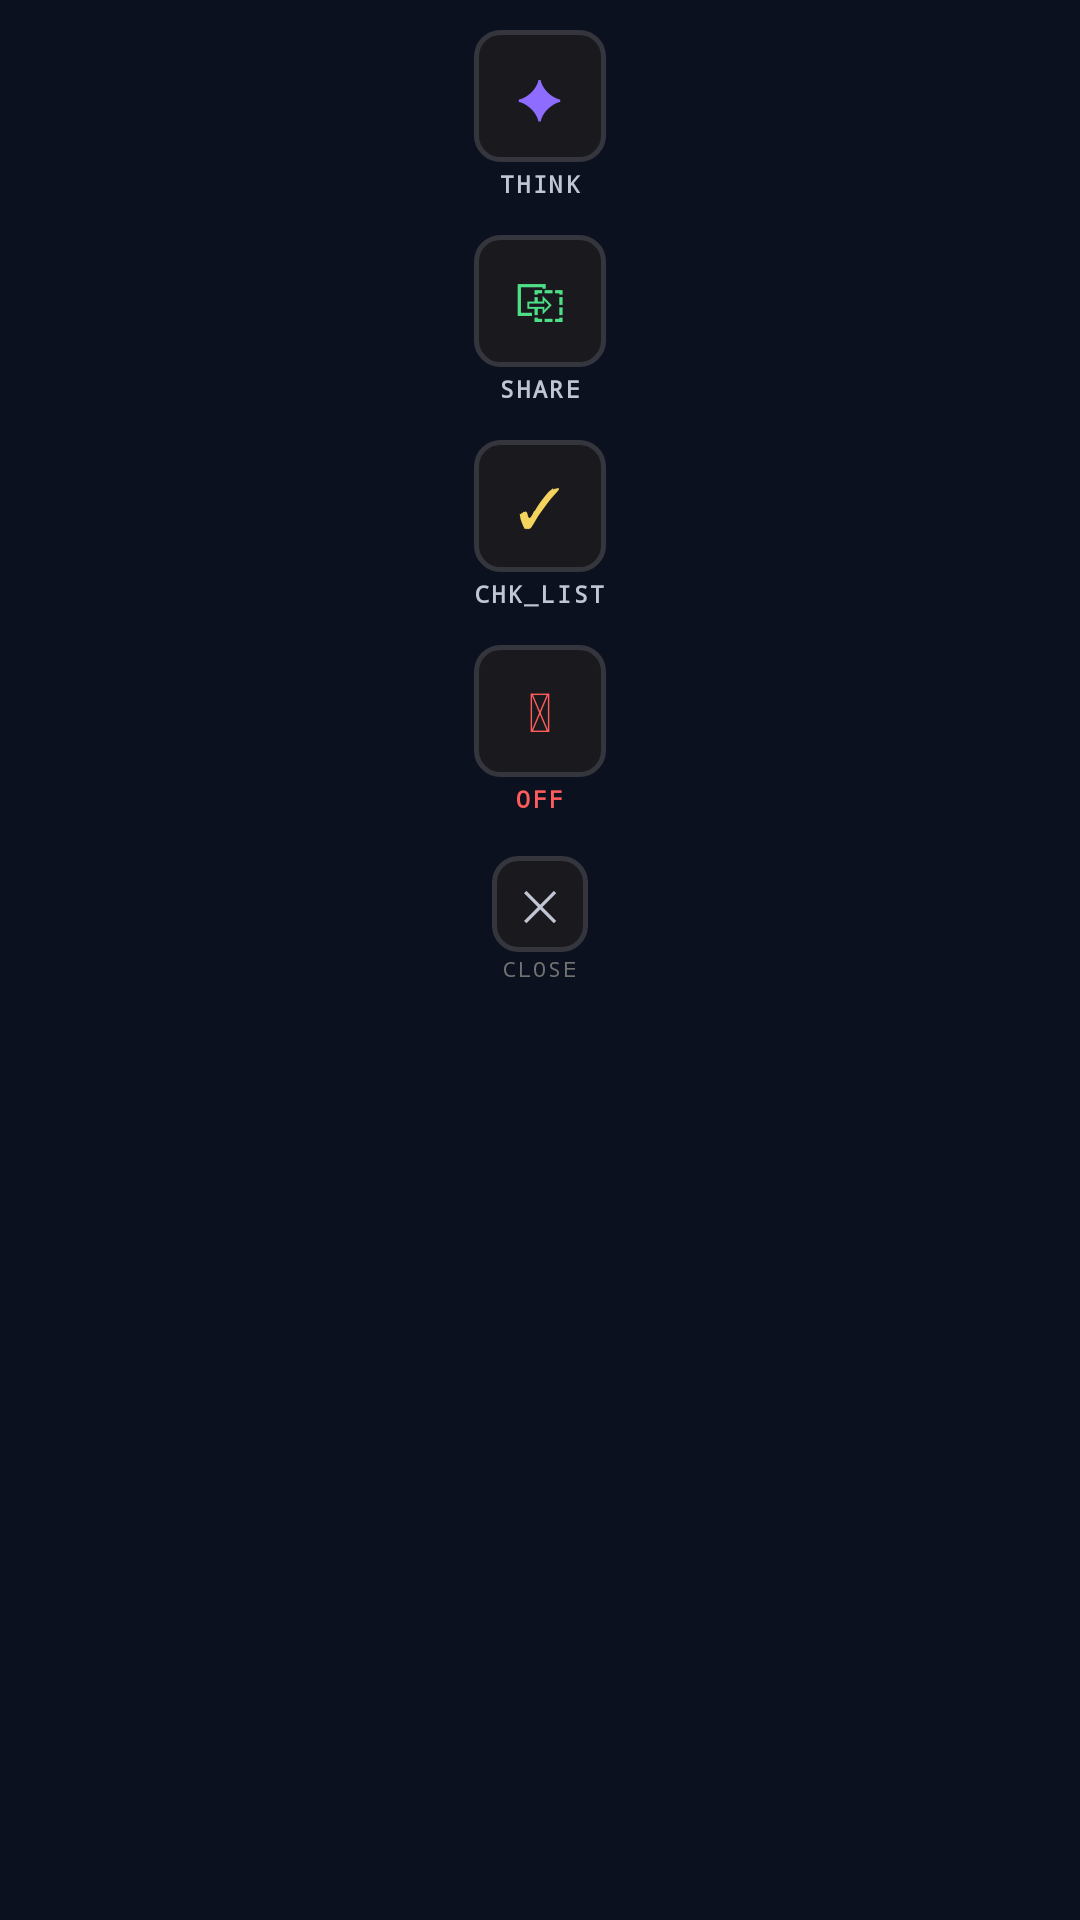

This screen was rendered from an Android layout file. Write that file and the resources it references.
<!-- AndroidManifest.xml: application theme Theme.V07 -->
<!-- res/layout/overlay_bubble_actions.xml -->
<?xml version="1.0" encoding="utf-8"?>
<LinearLayout xmlns:android="http://schemas.android.com/apk/res/android"
    android:id="@+id/bubble_actions_container"
    android:layout_width="wrap_content"
    android:layout_height="wrap_content"
    android:orientation="vertical"
    android:gravity="center_horizontal"
    android:padding="6dp">

    
    <LinearLayout
        android:id="@+id/ba_think"
        android:layout_width="wrap_content"
        android:layout_height="wrap_content"
        android:orientation="vertical"
        android:gravity="center"
        android:padding="4dp"
        android:clickable="true"
        android:focusable="true">
        <FrameLayout
            android:layout_width="44dp"
            android:layout_height="44dp"
            android:background="@drawable/overlay_bubble_bg">
            <TextView
                android:layout_width="wrap_content"
                android:layout_height="wrap_content"
                android:layout_gravity="center"
                android:text="&#x2726;"
                android:textSize="18sp"
                android:textColor="#8D6CFF"
                android:fontFamily="sans-serif" />
        </FrameLayout>
        <TextView
            android:layout_width="wrap_content"
            android:layout_height="wrap_content"
            android:layout_marginTop="3dp"
            android:text="THINK"
            android:textSize="8sp"
            android:textColor="#C1C6D4"
            android:fontFamily="monospace"
            android:textStyle="bold"
            android:letterSpacing="0.1"
            android:includeFontPadding="false" />
    </LinearLayout>

    
    <LinearLayout
        android:id="@+id/ba_share"
        android:layout_width="wrap_content"
        android:layout_height="wrap_content"
        android:orientation="vertical"
        android:gravity="center"
        android:padding="4dp"
        android:layout_marginTop="4dp"
        android:clickable="true"
        android:focusable="true">
        <FrameLayout
            android:layout_width="44dp"
            android:layout_height="44dp"
            android:background="@drawable/overlay_bubble_bg">
            <TextView
                android:layout_width="wrap_content"
                android:layout_height="wrap_content"
                android:layout_gravity="center"
                android:text="&#x2398;"
                android:textSize="18sp"
                android:textColor="#4DE086"
                android:fontFamily="sans-serif" />
        </FrameLayout>
        <TextView
            android:layout_width="wrap_content"
            android:layout_height="wrap_content"
            android:layout_marginTop="3dp"
            android:text="SHARE"
            android:textSize="8sp"
            android:textColor="#C1C6D4"
            android:fontFamily="monospace"
            android:textStyle="bold"
            android:letterSpacing="0.1"
            android:includeFontPadding="false" />
    </LinearLayout>

    
    <LinearLayout
        android:id="@+id/ba_checklist"
        android:layout_width="wrap_content"
        android:layout_height="wrap_content"
        android:orientation="vertical"
        android:gravity="center"
        android:padding="4dp"
        android:layout_marginTop="4dp"
        android:clickable="true"
        android:focusable="true">
        <FrameLayout
            android:layout_width="44dp"
            android:layout_height="44dp"
            android:background="@drawable/overlay_bubble_bg">
            <TextView
                android:layout_width="wrap_content"
                android:layout_height="wrap_content"
                android:layout_gravity="center"
                android:text="&#x2713;"
                android:textSize="18sp"
                android:textColor="#F4D35E"
                android:fontFamily="sans-serif" />
        </FrameLayout>
        <TextView
            android:layout_width="wrap_content"
            android:layout_height="wrap_content"
            android:layout_marginTop="3dp"
            android:text="CHK_LIST"
            android:textSize="8sp"
            android:textColor="#C1C6D4"
            android:fontFamily="monospace"
            android:textStyle="bold"
            android:letterSpacing="0.1"
            android:includeFontPadding="false" />
    </LinearLayout>

    
    <LinearLayout
        android:id="@+id/ba_off"
        android:layout_width="wrap_content"
        android:layout_height="wrap_content"
        android:orientation="vertical"
        android:gravity="center"
        android:padding="4dp"
        android:layout_marginTop="4dp"
        android:clickable="true"
        android:focusable="true">
        <FrameLayout
            android:layout_width="44dp"
            android:layout_height="44dp"
            android:background="@drawable/overlay_bubble_bg">
            <TextView
                android:layout_width="wrap_content"
                android:layout_height="wrap_content"
                android:layout_gravity="center"
                android:text="&#x23FB;"
                android:textSize="18sp"
                android:textColor="#FF5C5C"
                android:fontFamily="sans-serif" />
        </FrameLayout>
        <TextView
            android:layout_width="wrap_content"
            android:layout_height="wrap_content"
            android:layout_marginTop="3dp"
            android:text="OFF"
            android:textSize="8sp"
            android:textColor="#FF5C5C"
            android:fontFamily="monospace"
            android:textStyle="bold"
            android:letterSpacing="0.1"
            android:includeFontPadding="false" />
    </LinearLayout>

    
    <LinearLayout
        android:id="@+id/ba_close"
        android:layout_width="wrap_content"
        android:layout_height="wrap_content"
        android:orientation="vertical"
        android:gravity="center"
        android:padding="4dp"
        android:layout_marginTop="6dp"
        android:clickable="true"
        android:focusable="true">
        <FrameLayout
            android:layout_width="32dp"
            android:layout_height="32dp"
            android:background="@drawable/overlay_bubble_bg">
            <TextView
                android:layout_width="wrap_content"
                android:layout_height="wrap_content"
                android:layout_gravity="center"
                android:text="&#x2715;"
                android:textSize="14sp"
                android:textColor="#C1C6D4"
                android:fontFamily="sans-serif" />
        </FrameLayout>
        <TextView
            android:layout_width="wrap_content"
            android:layout_height="wrap_content"
            android:layout_marginTop="2dp"
            android:text="CLOSE"
            android:textSize="7sp"
            android:textColor="#717171"
            android:fontFamily="monospace"
            android:letterSpacing="0.1"
            android:includeFontPadding="false" />
    </LinearLayout>

</LinearLayout>
<!-- resources referenced by this layout -->
<resources>
  <!-- drawable overlay_bubble_bg (drawable) -->
  <?xml version="1.0" encoding="utf-8"?>
  <shape xmlns:android="http://schemas.android.com/apk/res/android"
      android:shape="rectangle">
      <solid android:color="#1A1A1E" />
      <corners android:radius="8dp" />
      <stroke android:width="1.5dp" android:color="#35353D" />
  </shape>
  <style name="Theme.V07" parent="Theme.AppCompat.DayNight.NoActionBar">
          <item name="android:windowBackground">#0B111E</item>
          <item name="android:statusBarColor">#0B111E</item>
          <item name="android:navigationBarColor">#0B111E</item>
          <item name="android:windowLightNavigationBar">false</item>
          <item name="android:windowLightStatusBar">false</item>
          <item name="android:windowFullscreen">false</item>
      </style>
</resources>
